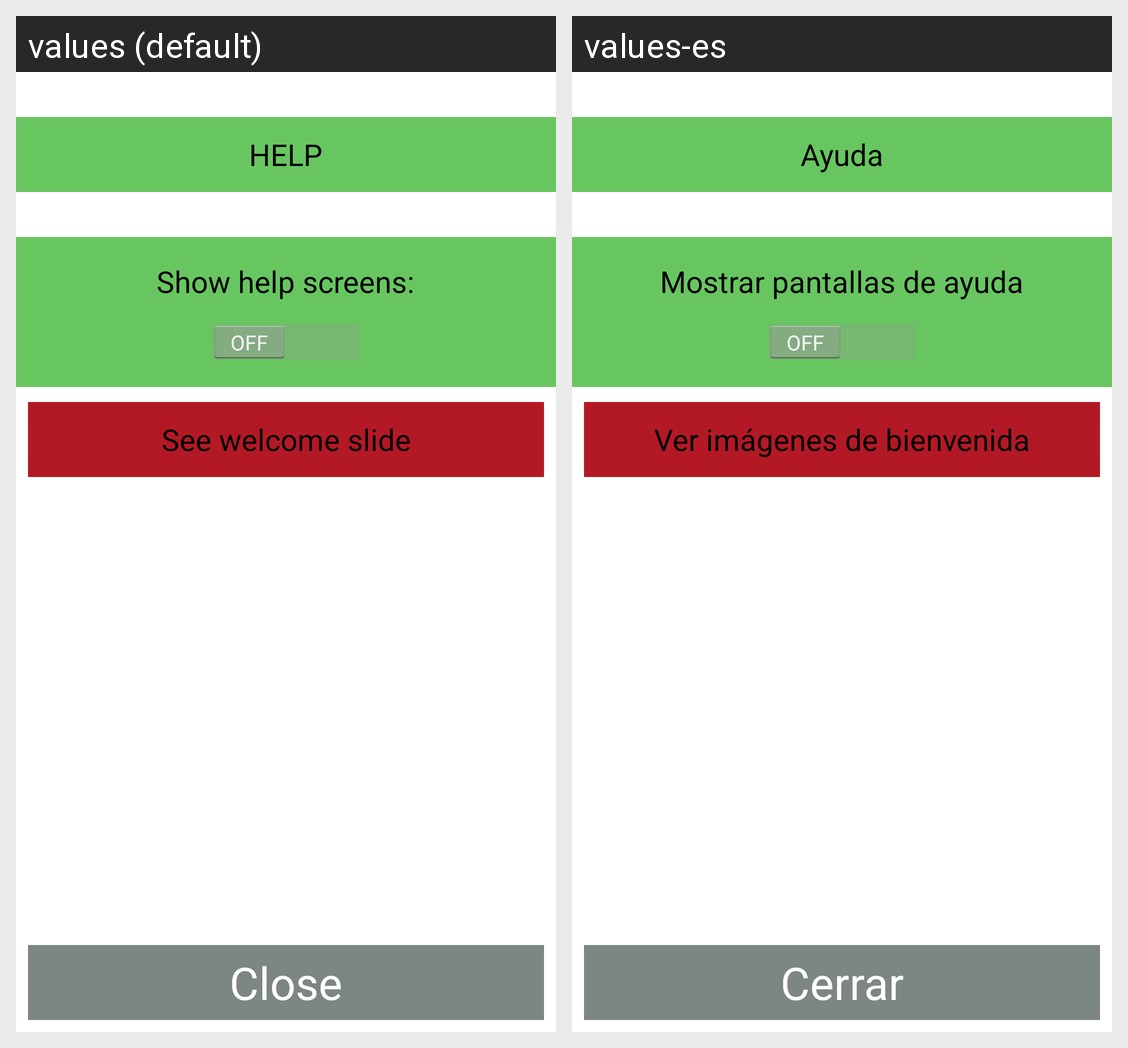

The Android screen above is rendered under two locales of the same app. Produce the string resources it draws, with the default and per-locale values.
Android screen res/layout/activity_help.xml rendered under 2 locales, left to right: values (default), values-es. Device: Nexus 5 (rendered at 1080×1920; each locale shown at half size, 540×960, under a caption strip naming it); theme android:Theme.Holo.Light.NoActionBar.Fullscreen.
Strings drawn on this screen, with the default value and each locale's value (text and hints the layout hard-codes, and strings that could not be matched under every locale, appear in the picture but are not listed):

helpsetting_text1
  values: HELP
  values-es: Ayuda

helpsetting_text2
  values: Show help screens:
  values-es: Mostrar pantallas de ayuda

helpsetting_text3
  values: See welcome slide
  values-es: Ver imágenes de bienvenida

close_text
  values: Close
  values-es: Cerrar
